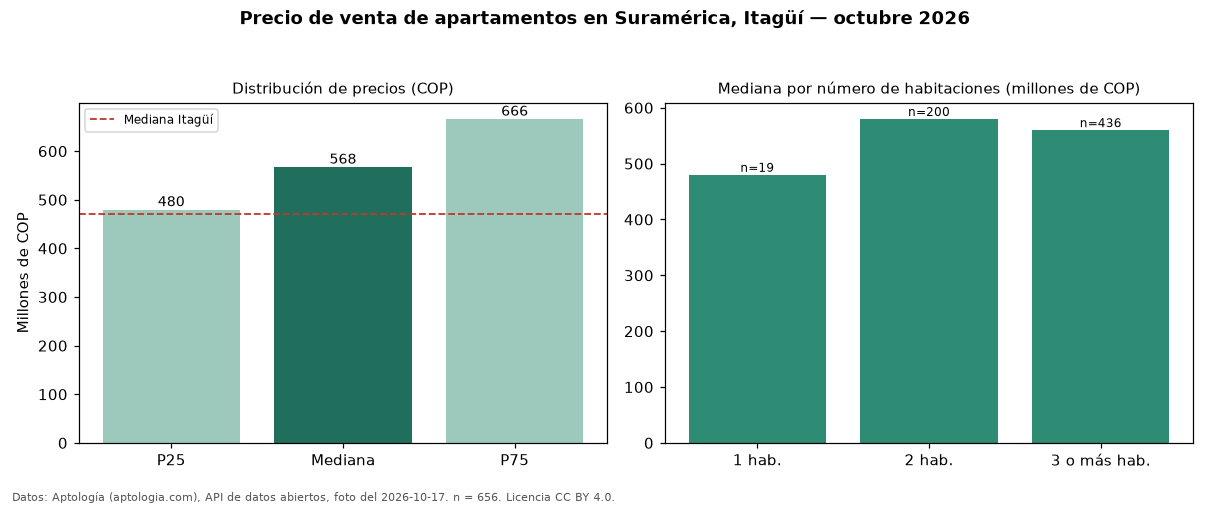

Source data for this figure (header and first rows):
seccion, metrica, valor_cop, n
precio, p25, 480000000, 656
precio, mediana, 567500000, 656
precio, p75, 666250000, 656
precio, minimo, 290000000, 656
precio, maximo, 1100000000, 656
parqueadero, avisos_con_parqueadero, 612, 656
parqueadero, mediana_con_parqueadero, 570000000, 612
habitaciones, 1, 480000000, 19
habitaciones, 2, 580000000, 200
habitaciones, 3+, 560000000, 436
ciudad, mediana_ciudad, 470000000, 
fuente, fecha_foto, 2026-10-17, 
fuente, atribucion, https://www.aptologia.com/venta/itagui/s…, 
